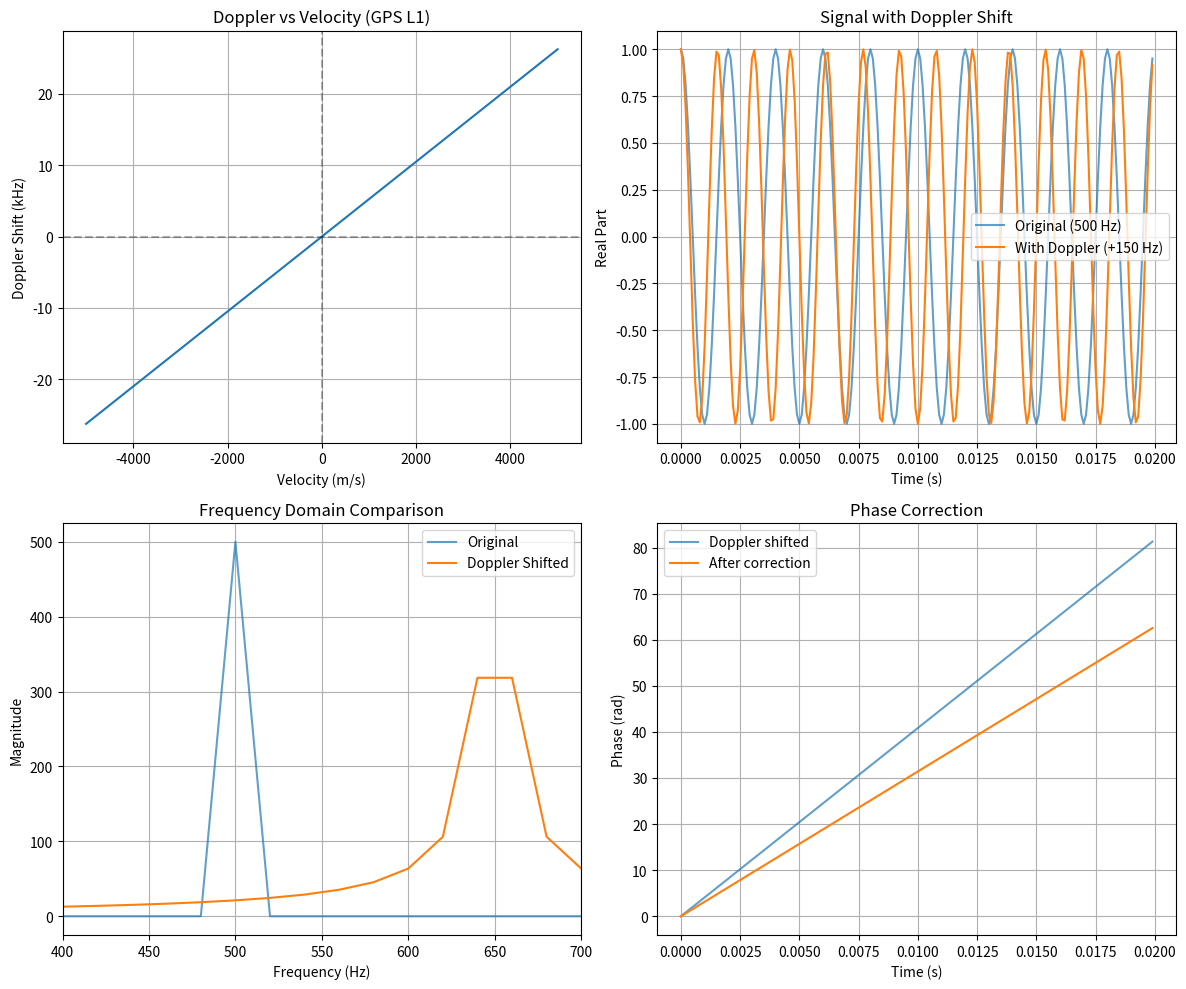

Reproduce this figure in Python.
"""
Doppler Processing - frequency shifts due to relative motion
"""

import numpy as np
import matplotlib.pyplot as plt


def compute_doppler_shift(carrier_freq, velocity, wave_speed=3e8):
    """
    calculate doppler frequency shift
    
    carrier_freq: transmitted frequency (Hz)
    velocity: relative velocity in m/s (positive = approaching, negative = receding)
    wave_speed: speed of propagation (default = speed of light)
    
    returns: doppler shift in Hz
    """
    doppler = carrier_freq * velocity / wave_speed
    return doppler


def estimate_velocity_from_doppler(carrier_freq, observed_freq, wave_speed=3e8):
    """
    estimate relative velocity from observed frequency shift
    """
    doppler_shift = observed_freq - carrier_freq
    velocity = doppler_shift * wave_speed / carrier_freq
    return velocity


def apply_doppler_to_signal(signal, doppler_freq, sample_rate):
    """
    apply doppler shift to a complex signal
    """
    t = np.arange(len(signal)) / sample_rate
    # multiply by complex exponential at doppler frequency
    shifted = signal * np.exp(2j * np.pi * doppler_freq * t)
    return shifted


def remove_doppler(signal, doppler_freq, sample_rate):
    """
    compensate for known doppler shift
    """
    t = np.arange(len(signal)) / sample_rate
    # multiply by conjugate of doppler shift
    corrected = signal * np.exp(-2j * np.pi * doppler_freq * t)
    return corrected


# ===== TESTS =====
def test_doppler():
    print("Testing doppler processing...")
    
    # test L1 frequency
    gps_l1 = 1575.42e6  # Hz
    
    # satellite relative velocity
    velocity = 3000  # m/s
    
    doppler = compute_doppler_shift(gps_l1, velocity)

    expected_magnitude = 15e3
    assert 10e3 < abs(doppler) < 20e3, f"doppler seems wrong: {doppler} Hz"
    print(f"✓ Doppler shift for satellite: {doppler/1e3:.2f} kHz (velocity: {velocity} m/s)")
    
    # test velocity estimation
    observed_freq = gps_l1 + 10e3  # 10 kHz shift
    estimated_vel = estimate_velocity_from_doppler(gps_l1, observed_freq)
    
    # should give velocity
    assert 1500 < estimated_vel < 2500, "velocity estimation failed"
    print(f"✓ Velocity estimation: {estimated_vel:.1f} m/s from {10e3} Hz shift")
    
    # test apply and remove doppler
    fs = 10000
    t = np.arange(0, 0.1, 1/fs)
    
    # create IF signal
    if_freq = 1000  # intermediate frequency
    signal = np.exp(2j * np.pi * if_freq * t)
    
    # apply doppler
    doppler_shift = 200  # Hz
    shifted_signal = apply_doppler_to_signal(signal, doppler_shift, fs)
    phase = np.angle(shifted_signal)
    unwrapped = np.unwrap(phase)
    inst_freq = np.diff(unwrapped) * fs / (2*np.pi)
    measured_freq = np.mean(inst_freq)
    
    expected = if_freq + doppler_shift
    error = abs(measured_freq - expected)
    assert error < 5, f"doppler application failed: {measured_freq} vs {expected}"
    print(f"✓ Applied doppler: carrier shifted from {if_freq} to {measured_freq:.1f} Hz")
    
    # test doppler removal
    corrected = remove_doppler(shifted_signal, doppler_shift, fs)
    phase_corr = np.angle(corrected)
    unwrapped_corr = np.unwrap(phase_corr)
    freq_corr = np.diff(unwrapped_corr) * fs / (2*np.pi)
    recovered_freq = np.mean(freq_corr)
    
    error_corr = abs(recovered_freq - if_freq)
    assert error_corr < 5, "doppler removal failed"
    print(f"✓ Removed doppler: frequency corrected to {recovered_freq:.1f} Hz")
    
    # test doppler range for different velocities
    velocities = [-1000, -500, 0, 500, 1000, 2000]  # m/s
    print("\nDoppler shifts for different velocities (at L1 frequency):")
    print("Velocity (m/s) | Doppler (kHz)")
    print("-" * 35)
    for v in velocities:
        d = compute_doppler_shift(gps_l1, v)
        print(f"{v:14.0f} | {d/1e3:13.2f}")
    
    print("\nAll doppler tests passed!\n")
    
    # visualization
    fig, axes = plt.subplots(2, 2, figsize=(12, 10))
    
    # velocity vs doppler
    vels = np.linspace(-5000, 5000, 100)
    dopplers = [compute_doppler_shift(gps_l1, v) for v in vels]
    
    axes[0,0].plot(vels, np.array(dopplers)/1e3)
    axes[0,0].axhline(0, color='k', linestyle='--', alpha=0.3)
    axes[0,0].axvline(0, color='k', linestyle='--', alpha=0.3)
    axes[0,0].set_xlabel('Velocity (m/s)')
    axes[0,0].set_ylabel('Doppler Shift (kHz)')
    axes[0,0].set_title('Doppler vs Velocity (GPS L1)')
    axes[0,0].grid(True)
    
    # signal before and after doppler
    fs = 10000
    t = np.arange(0, 0.05, 1/fs)
    original = np.exp(2j * np.pi * 500 * t)
    shifted = apply_doppler_to_signal(original, 150, fs)
    
    axes[0,1].plot(t[:200], np.real(original[:200]), label='Original (500 Hz)', alpha=0.7)
    axes[0,1].plot(t[:200], np.real(shifted[:200]), label='With Doppler (+150 Hz)')
    axes[0,1].set_xlabel('Time (s)')
    axes[0,1].set_ylabel('Real Part')
    axes[0,1].set_title('Signal with Doppler Shift')
    axes[0,1].legend()
    axes[0,1].grid(True)
    
    # spectrum comparison
    from scipy.fft import fft, fftfreq
    freqs_fft = fftfreq(len(original), 1/fs)
    spec_orig = np.abs(fft(original))
    spec_shifted = np.abs(fft(shifted))
    
    axes[1,0].plot(freqs_fft[:len(freqs_fft)//2], spec_orig[:len(spec_orig)//2], 
                   label='Original', alpha=0.7)
    axes[1,0].plot(freqs_fft[:len(freqs_fft)//2], spec_shifted[:len(spec_shifted)//2], 
                   label='Doppler Shifted')
    axes[1,0].set_xlabel('Frequency (Hz)')
    axes[1,0].set_ylabel('Magnitude')
    axes[1,0].set_title('Frequency Domain Comparison')
    axes[1,0].legend()
    axes[1,0].grid(True)
    axes[1,0].set_xlim([400, 700])
    
    # doppler correction demonstration
    corrected = remove_doppler(shifted, 150, fs)
    
    # phase over time
    phase_shifted = np.unwrap(np.angle(shifted))
    phase_corrected = np.unwrap(np.angle(corrected))
    
    axes[1,1].plot(t[:200], phase_shifted[:200], label='Doppler shifted', alpha=0.7)
    axes[1,1].plot(t[:200], phase_corrected[:200], label='After correction')
    axes[1,1].set_xlabel('Time (s)')
    axes[1,1].set_ylabel('Phase (rad)')
    axes[1,1].set_title('Phase Correction')
    axes[1,1].legend()
    axes[1,1].grid(True)
    
    plt.tight_layout()
    plt.savefig('test_doppler.png', dpi=100)
    print("Saved test_doppler.png")


if __name__ == '__main__':
    test_doppler()
